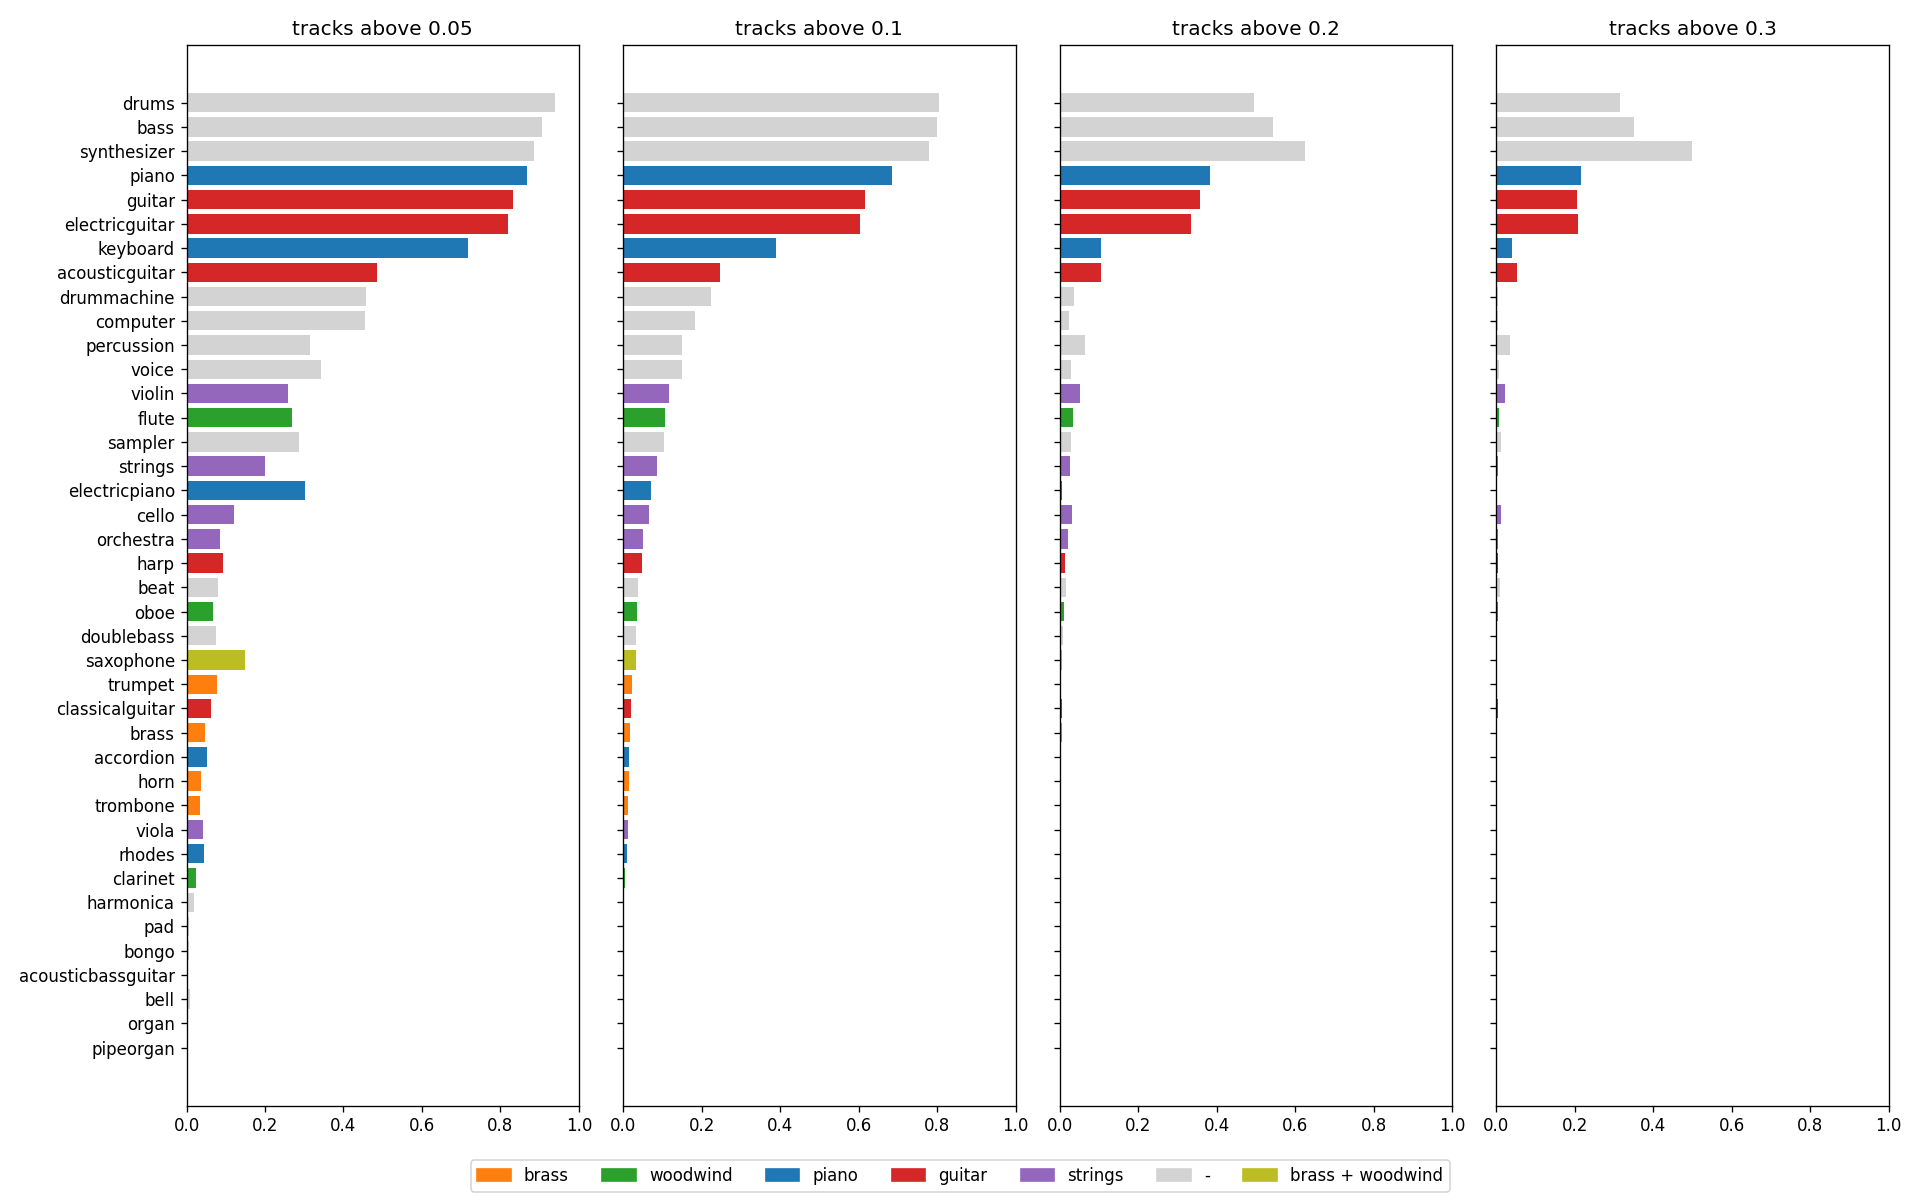

Values plotted in this chart, from the file beside it:
tag, families, mean_activation, >0.05, >0.1, >0.2, >0.3, n>0.05, n>0.1, n>0.2, n>0.3
drums, -, 0.2618, 0.9397, 0.8044, 0.4948, 0.3139, 52341, 44805, 27559, 17485
bass, -, 0.2679, 0.907, 0.7993, 0.5424, 0.35, 50521, 44521, 30212, 19495
synthesizer, -, 0.3236, 0.8866, 0.7786, 0.6255, 0.4991, 49385, 43371, 34841, 27802
piano, piano, 0.2254, 0.8689, 0.6844, 0.3827, 0.2153, 48400, 38119, 21314, 11990
guitar, guitar, 0.1805, 0.8317, 0.6169, 0.3573, 0.2063, 46325, 34361, 19903, 11489
electricguitar, guitar, 0.192, 0.8202, 0.604, 0.335, 0.2079, 45685, 33646, 18661, 11580
keyboard, piano, 0.1041, 0.7171, 0.389, 0.1047, 0.0405, 39941, 21670, 5833, 2256
acousticguitar, guitar, 0.08356, 0.4866, 0.2458, 0.1046, 0.05117, 27105, 13694, 5828, 2850
drummachine, -, 0.06343, 0.4575, 0.2237, 0.03664, 0.004632, 25485, 12461, 2041, 258
computer, -, 0.05855, 0.4538, 0.1822, 0.02454, 0.004381, 25277, 10149, 1367, 244
percussion, -, 0.06104, 0.3141, 0.151, 0.06323, 0.03388, 17495, 8412, 3522, 1887
voice, -, 0.05322, 0.3435, 0.1493, 0.0274, 0.005942, 19133, 8315, 1526, 331
violin, strings, 0.05029, 0.2593, 0.1178, 0.05082, 0.02197, 14441, 6562, 2831, 1224
flute, woodwind, 0.04488, 0.2686, 0.1053, 0.03293, 0.006714, 14960, 5864, 1834, 374
sampler, -, 0.04701, 0.2875, 0.1032, 0.02806, 0.01224, 16012, 5746, 1563, 682
strings, strings, 0.03845, 0.1989, 0.08626, 0.02682, 0.003088, 11078, 4805, 1494, 172
electricpiano, piano, 0.04373, 0.3022, 0.06964, 0.006535, 0.001185, 16831, 3879, 364, 66
cello, strings, 0.02961, 0.1199, 0.06607, 0.03007, 0.01244, 6677, 3680, 1675, 693
orchestra, strings, 0.01902, 0.08454, 0.05016, 0.02088, 0.00456, 4709, 2794, 1163, 254
harp, guitar, 0.01827, 0.09305, 0.04732, 0.0133, 0.003591, 5183, 2636, 741, 200
beat, -, 0.02134, 0.08052, 0.03738, 0.01675, 0.01009, 4485, 2082, 933, 562
oboe, woodwind, 0.01305, 0.06732, 0.03391, 0.01013, 0.003178, 3750, 1889, 564, 177
doublebass, -, 0.01746, 0.07433, 0.03359, 0.00833, 0.001921, 4140, 1871, 464, 107
saxophone, brass, woodwind, 0.03041, 0.1482, 0.03267, 0.005907, 0.001562, 8256, 1820, 329, 87
trumpet, brass, 0.01849, 0.07695, 0.02235, 0.00228, 0.0006104, 4286, 1245, 127, 34
classicalguitar, guitar, 0.02134, 0.06348, 0.01944, 0.006571, 0.003321, 3536, 1083, 366, 185
brass, brass, 0.01275, 0.04635, 0.01828, 0.004273, 0.0003591, 2582, 1018, 238, 20
accordion, piano, 0.0161, 0.05312, 0.01535, 0.003734, 0.001526, 2959, 855, 208, 85
horn, brass, 0.01006, 0.03695, 0.01517, 0.001957, 0.0001436, 2058, 845, 109, 8
trombone, brass, 0.009741, 0.03467, 0.01205, 0.0008438, 3.59059980969821e-05, 1931, 671, 47, 2
viola, strings, 0.01139, 0.04097, 0.01149, 0.001759, 0.0005206, 2282, 640, 98, 29
rhodes, piano, 0.01347, 0.0456, 0.008635, 0.0004129, 3.59059980969821e-05, 2540, 481, 23, 2
clarinet, woodwind, 0.006221, 0.02399, 0.004165, 0.0, 0.0, 1336, 232, 0, 0
harmonica, -, 0.009026, 0.01794, 0.001813, 0.0001257, 0.0, 999, 101, 7, 0
pad, -, 0.006141, 0.006984, 0.001149, 0.0001257, 0.0, 389, 64, 7, 0
bongo, -, 0.006742, 0.006248, 0.0005206, 0.0, 0.0, 348, 29, 0, 0
acousticbassguitar, -, 0.009782, 0.003339, 0.0002154, 1.795299904849105e-05, 0.0, 186, 12, 1, 0
bell, -, 0.01277, 0.008635, 0.0001436, 0.0, 0.0, 481, 8, 0, 0
organ, piano, 0.006445, 0.0003411, 7.18119961939642e-05, 1.795299904849105e-05, 1.795299904849105e-05, 19, 4, 1, 1
pipeorgan, piano, 0.008311, 0.001113, 1.795299904849105e-05, 0.0, 0.0, 62, 1, 0, 0
